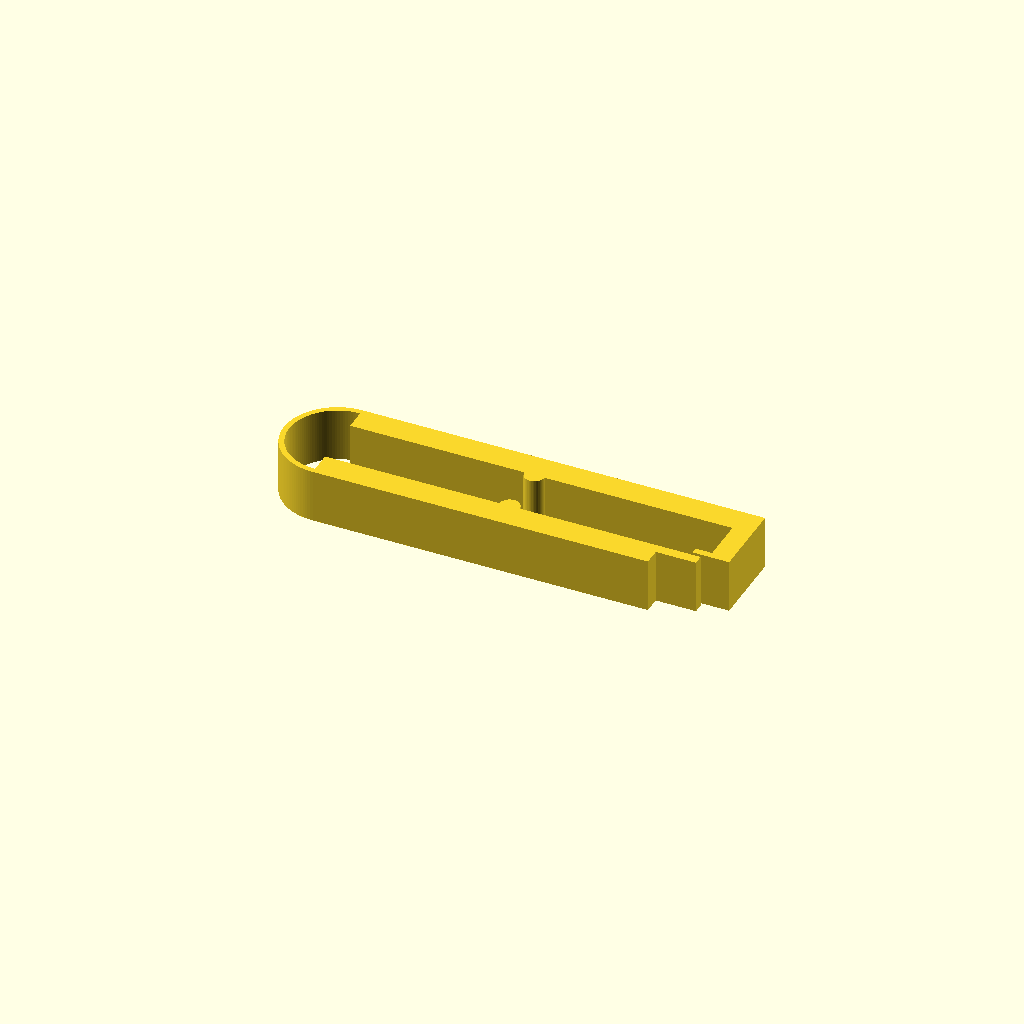
Cell 1 — every parameter at its default value.
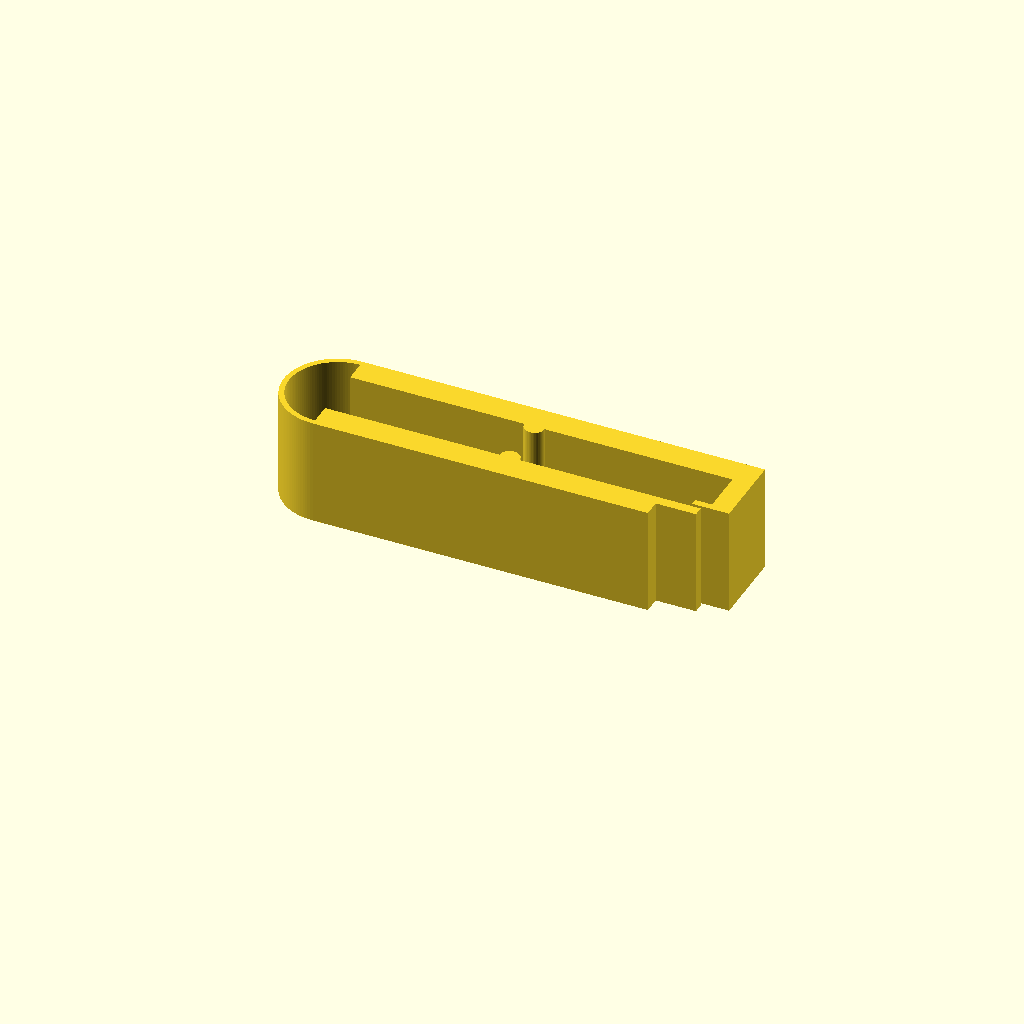
Cell 2: thickness = 16 (everything else at default).
One fixed orthographic camera (rotation 55°, 0°, 25°; colour scheme Cornfield) for every cell.
The OpenSCAD source (bench/heldout/harness/bench/reference/tubing_pinch_clamp.scad):
// Pinch clamp for silicone tubing (up to 6.4 mm OD) with a living hinge and a snap latch
// Category: quick fixes. One flat profile: two jaws joined by a 0.8 mm half-ring hinge, a
// half-round pinch ridge on each jaw, and a hook on the upper jaw whose nose snaps under the
// lower jaw's thin tongue when the jaws are squeezed together.
// Print: PETG or PP (PLA hinges crack), lying flat, 0.2 mm layers, 100 % infill.
// SPDX-License-Identifier: CERN-OHL-P-2.0

/* [Clamp] */
thickness = 8;            // extrusion along Z
lower_jaw = [50, 4];      // x 0..50, y 0..4
tongue = [50, 56, 2.5];   // x from, x to, y bottom (top at y = 4)
upper_jaw = [60, 12, 16]; // x 0..60, y 12..16
hinge_c = [0, 8];         // half-ring on the x < 0 side
hinge_r = [7.2, 8];       // inner, outer radius (0.8 mm thick)
ridge_x = 27.5;
ridge_r = 1.5;
leg = [57, 60, 4.5, 12];  // hook leg x from, x to, y from, y to
nose = [54.5, 57, 4.5, 5.5];

/* [Hidden] */
eps = 0.01;

linear_extrude(thickness) union() {
    square(lower_jaw);
    translate([tongue[0], tongue[2]]) square([tongue[1] - tongue[0], lower_jaw.y - tongue[2]]);
    translate([0, upper_jaw[1]]) square([upper_jaw[0], upper_jaw[2] - upper_jaw[1]]);
    intersection() {
        translate(hinge_c) difference() { circle(r = hinge_r[1], $fn = 128); circle(r = hinge_r[0], $fn = 128); }
        translate([-hinge_r[1] - 1, -1]) square([hinge_r[1] + 1 + eps, 2 * hinge_r[1] + 2]);
    }
    translate([ridge_x, lower_jaw.y]) circle(r = ridge_r, $fn = 48);
    translate([ridge_x, upper_jaw[1]]) circle(r = ridge_r, $fn = 48);
    translate([leg[0], leg[2]]) square([leg[1] - leg[0], leg[3] - leg[2] + eps]);
    translate([nose[0], nose[2]]) square([nose[1] - nose[0] + eps, nose[3] - nose[2]]);
}
Parameter table extracted from the source (name, type, default, range or options):
thickness: number, default 8
lower_jaw: vector, default [50, 4]
tongue: vector, default [50, 56, 2.5]
upper_jaw: vector, default [60, 12, 16]
hinge_c: vector, default [0, 8]
hinge_r: vector, default [7.2, 8]
ridge_x: number, default 27.5
ridge_r: number, default 1.5
leg: vector, default [57, 60, 4.5, 12]
nose: vector, default [54.5, 57, 4.5, 5.5]
